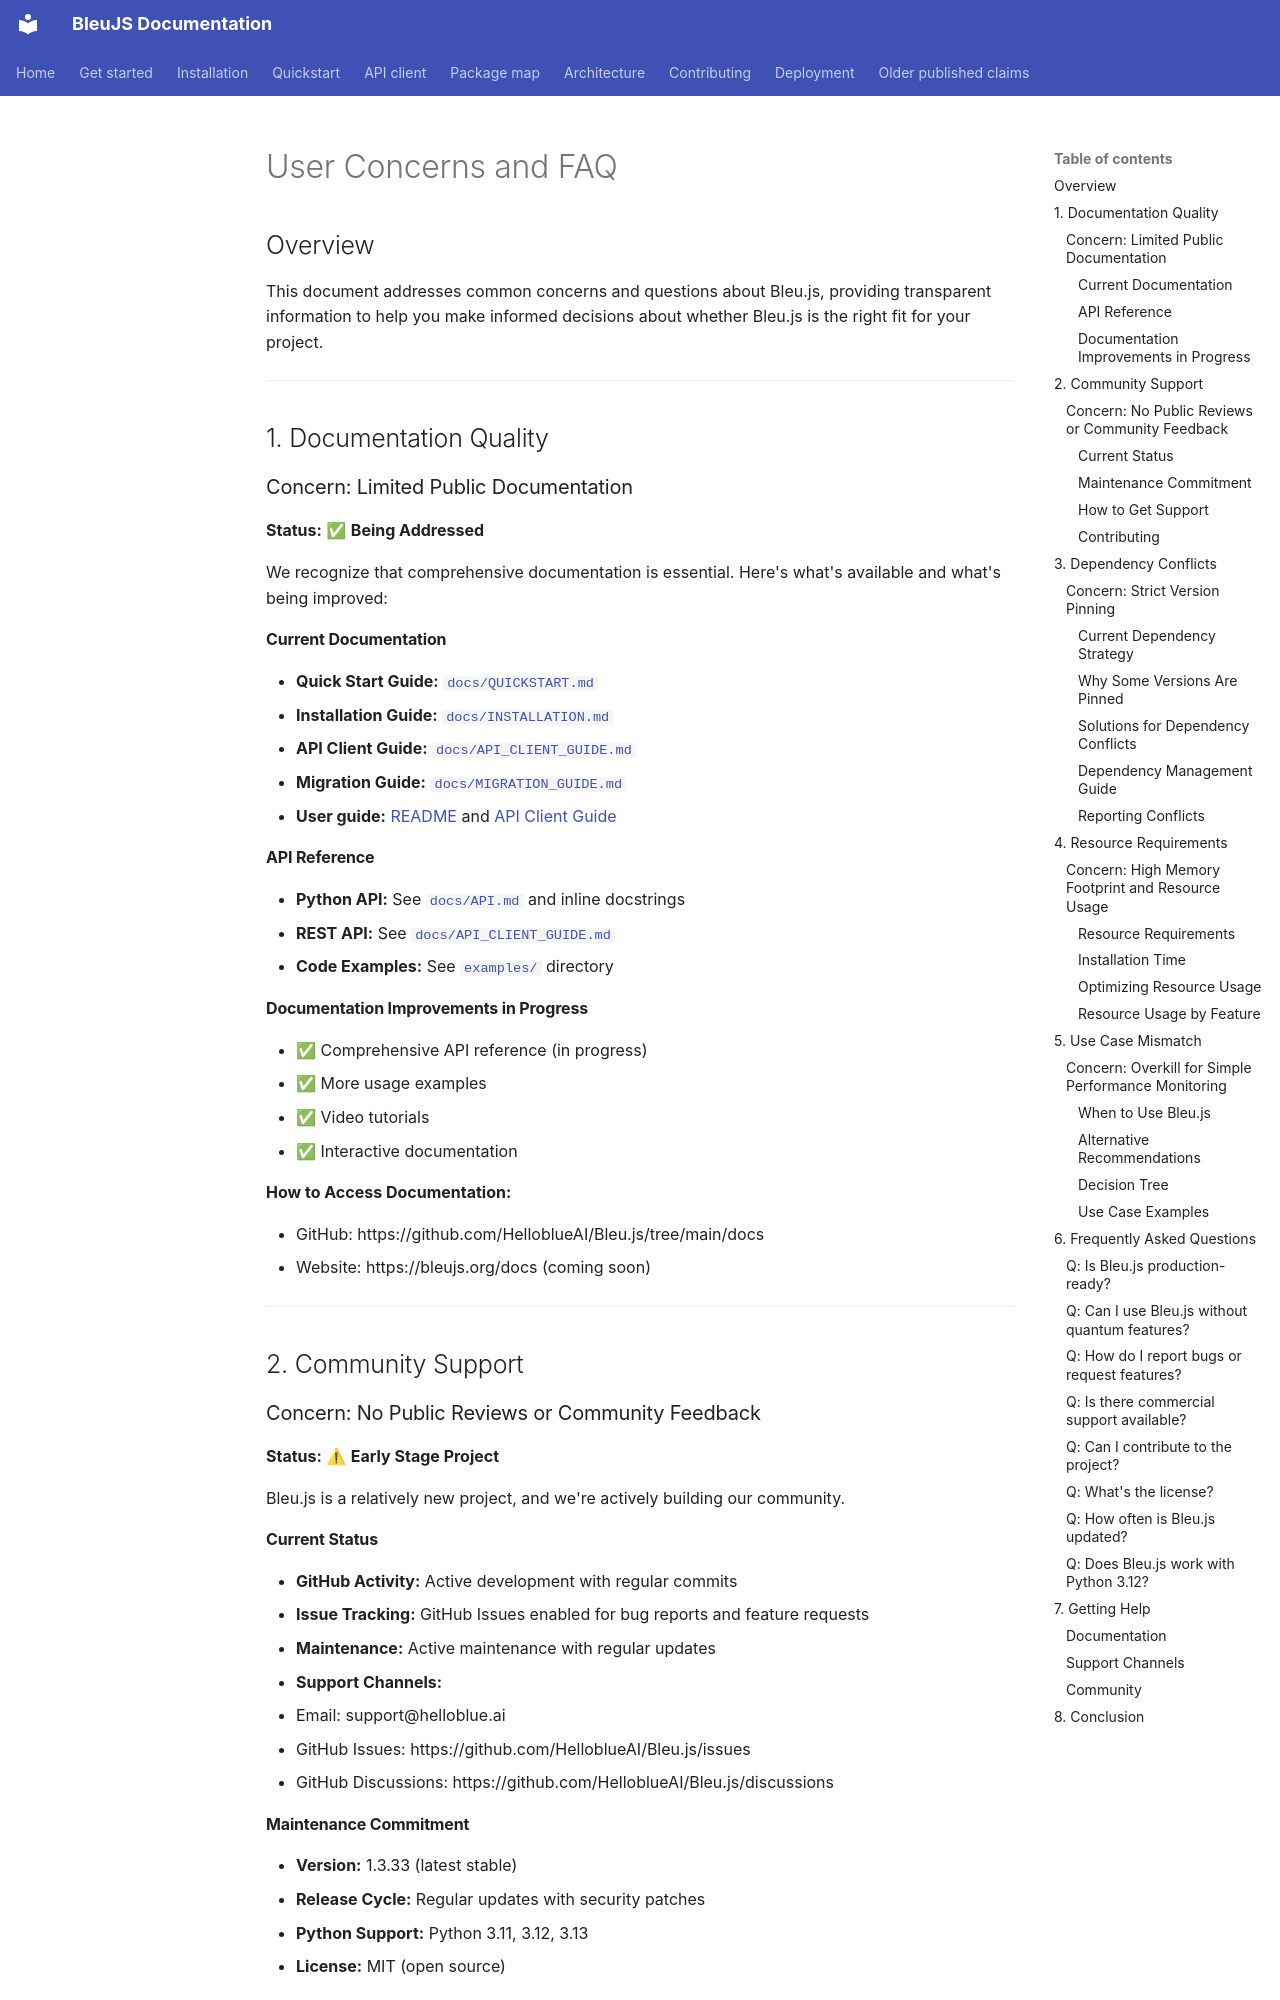

repository: HelloblueAI/Bleu.js · page: USER_CONCERNS_AND_FAQ/index.html · generator: mkdocs

# User Concerns and FAQ

## Overview

This document addresses common concerns and questions about Bleu.js, providing transparent information to help you make informed decisions about whether Bleu.js is the right fit for your project.

---

## 1. Documentation Quality

### Concern: Limited Public Documentation

**Status:** ✅ **Being Addressed**

We recognize that comprehensive documentation is essential. Here's what's available and what's being improved:

#### Current Documentation

- **Quick Start Guide:** [`docs/QUICKSTART.md`](./QUICKSTART.md)
- **Installation Guide:** [`docs/INSTALLATION.md`](./INSTALLATION.md)
- **API Client Guide:** [`docs/API_CLIENT_GUIDE.md`](./API_CLIENT_GUIDE.md)
- **Migration Guide:** [`docs/MIGRATION_GUIDE.md`](./MIGRATION_GUIDE.md)
- **User guide:** [README](../README.md) and [API Client Guide](API_CLIENT_GUIDE.md)

#### API Reference

- **Python API:** See [`docs/API.md`](./API.md) and inline docstrings
- **REST API:** See [`docs/API_CLIENT_GUIDE.md`](./API_CLIENT_GUIDE.md)
- **Code Examples:** See [`examples/`](../examples/) directory

#### Documentation Improvements in Progress

- ✅ Comprehensive API reference (in progress)
- ✅ More usage examples
- ✅ Video tutorials
- ✅ Interactive documentation

**How to Access Documentation:**

- GitHub: https://github.com/HelloblueAI/Bleu.js/tree/main/docs
- Website: https://bleujs.org/docs (coming soon)

---

## 2. Community Support

### Concern: No Public Reviews or Community Feedback

**Status:** ⚠ **Early Stage Project**

Bleu.js is a relatively new project, and we're actively building our community.

#### Current Status

- **GitHub Activity:** Active development with regular commits
- **Issue Tracking:** GitHub Issues enabled for bug reports and feature requests
- **Maintenance:** Active maintenance with regular updates
- **Support Channels:**
  - Email: support@helloblue.ai
  - GitHub Issues: https://github.com/HelloblueAI/Bleu.js/issues
  - GitHub Discussions: https://github.com/HelloblueAI/Bleu.js/discussions
